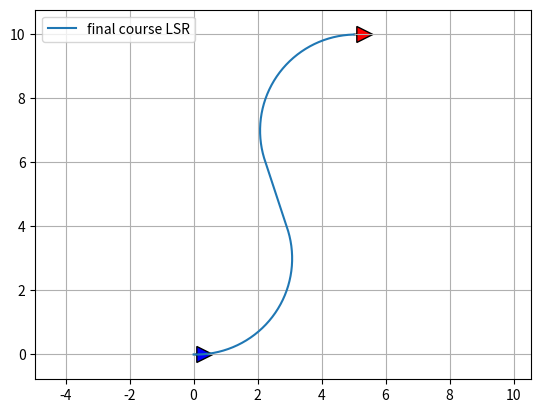

This figure's Python source:
#! /usr/bin/python
# -*- coding: utf-8 -*-
"""
Dubins path planner sample code
[redacted]
License MIT

https://myenigma.hatenablog.com/entry/2017/05/01/144956
↑からコピペ
"""
import math


def mod2pi(theta):
    return theta - 2.0 * math.pi * math.floor(theta / 2.0 / math.pi)


def pi_2_pi(angle):
    while(angle >= math.pi):
        angle = angle - 2.0 * math.pi

    while(angle <= -math.pi):
        angle = angle + 2.0 * math.pi

    return angle


def LSL(alpha, beta, d):
    sa = math.sin(alpha)
    sb = math.sin(beta)
    ca = math.cos(alpha)
    cb = math.cos(beta)
    c_ab = math.cos(alpha - beta)

    tmp0 = d + sa - sb

    mode = ["L", "S", "L"]
    p_squared = 2 + (d * d) - (2 * c_ab) + (2 * d * (sa - sb))
    if p_squared < 0:
        return None, None, None, mode
    tmp1 = math.atan2((cb - ca), tmp0)
    t = mod2pi(-alpha + tmp1)
    p = math.sqrt(p_squared)
    q = mod2pi(beta - tmp1)
    #  print(math.degrees(t), p, math.degrees(q))

    return t, p, q, mode


def RSR(alpha, beta, d):
    sa = math.sin(alpha)
    sb = math.sin(beta)
    ca = math.cos(alpha)
    cb = math.cos(beta)
    c_ab = math.cos(alpha - beta)

    tmp0 = d - sa + sb
    mode = ["R", "S", "R"]
    p_squared = 2 + (d * d) - (2 * c_ab) + (2 * d * (sb - sa))
    if p_squared < 0:
        return None, None, None, mode
    tmp1 = math.atan2((ca - cb), tmp0)
    t = mod2pi(alpha - tmp1)
    p = math.sqrt(p_squared)
    q = mod2pi(-beta + tmp1)

    return t, p, q, mode


def LSR(alpha, beta, d):
    sa = math.sin(alpha)
    sb = math.sin(beta)
    ca = math.cos(alpha)
    cb = math.cos(beta)
    c_ab = math.cos(alpha - beta)

    p_squared = -2 + (d * d) + (2 * c_ab) + (2 * d * (sa + sb))
    mode = ["L", "S", "R"]
    if p_squared < 0:
        return None, None, None, mode
    p = math.sqrt(p_squared)
    tmp2 = math.atan2((-ca - cb), (d + sa + sb)) - math.atan2(-2.0, p)
    t = mod2pi(-alpha + tmp2)
    q = mod2pi(-mod2pi(beta) + tmp2)

    return t, p, q, mode


def RSL(alpha, beta, d):
    sa = math.sin(alpha)
    sb = math.sin(beta)
    ca = math.cos(alpha)
    cb = math.cos(beta)
    c_ab = math.cos(alpha - beta)

    p_squared = (d * d) - 2 + (2 * c_ab) - (2 * d * (sa + sb))
    mode = ["R", "S", "L"]
    if p_squared < 0:
        return None, None, None, mode
    p = math.sqrt(p_squared)
    tmp2 = math.atan2((ca + cb), (d - sa - sb)) - math.atan2(2.0, p)
    t = mod2pi(alpha - tmp2)
    q = mod2pi(beta - tmp2)

    return t, p, q, mode


def RLR(alpha, beta, d):
    sa = math.sin(alpha)
    sb = math.sin(beta)
    ca = math.cos(alpha)
    cb = math.cos(beta)
    c_ab = math.cos(alpha - beta)

    mode = ["R", "L", "R"]
    tmp_rlr = (6.0 - d * d + 2.0 * c_ab + 2.0 * d * (sa - sb)) / 8.0
    if abs(tmp_rlr) > 1.0:
        return None, None, None, mode

    p = mod2pi(2 * math.pi - math.acos(tmp_rlr))
    t = mod2pi(alpha - math.atan2(ca - cb, d - sa + sb) + mod2pi(p / 2.0))
    q = mod2pi(alpha - beta - t + mod2pi(p))
    return t, p, q, mode


def LRL(alpha, beta, d):
    sa = math.sin(alpha)
    sb = math.sin(beta)
    ca = math.cos(alpha)
    cb = math.cos(beta)
    c_ab = math.cos(alpha - beta)

    mode = ["L", "R", "L"]
    tmp_lrl = (6. - d * d + 2 * c_ab + 2 * d * (- sa + sb)) / 8.
    if abs(tmp_lrl) > 1:
        return None, None, None, mode
    p = mod2pi(2 * math.pi - math.acos(tmp_lrl))
    t = mod2pi(-alpha - math.atan2(ca - cb, d + sa - sb) + p / 2.)
    q = mod2pi(mod2pi(beta) - alpha - t + mod2pi(p))

    return t, p, q, mode


def dubins_path_planning_from_origin(ex, ey, eyaw, c):
    # nomalize
    dx = ex
    dy = ey
    D = math.sqrt(dx ** 2.0 + dy ** 2.0)
    d = D / c
    #  print(dx, dy, D, d)

    theta = mod2pi(math.atan2(dy, dx))
    alpha = mod2pi(- theta)
    beta = mod2pi(eyaw - theta)
    #  print(theta, alpha, beta, d)

    planners = [LSL, RSR, LSR, RSL, RLR, LRL]

    bcost = float("inf")
    bt, bp, bq, bmode = None, None, None, None

    for planner in planners:
        t, p, q, mode = planner(alpha, beta, d)
        if t is None:
            #  print("".join(mode) + " cannot generate path")
            continue

        cost = (abs(t) + abs(p) + abs(q))
        if bcost > cost:
            bt, bp, bq, bmode = t, p, q, mode
            bcost = cost

    #  print(bmode)
    px, py, pyaw = generate_course([bt, bp, bq], bmode, c)
    print([bt, bp, bq])
    return px, py, pyaw, bmode, bcost


def dubins_path_planning(sx, sy, syaw, ex, ey, eyaw, c):
    """
    Dubins path plannner
    input:
        sx x position of start point [m]
        sy y position of start point [m]
        syaw yaw angle of start point [rad]
        ex x position of end point [m]
        ey y position of end point [m]
        eyaw yaw angle of end point [rad]
        c curvature [1/m]
    output:
        px
        py
        pyaw
        mode
    """

    ex = ex - sx
    ey = ey - sy

    lex = math.cos(syaw) * ex + math.sin(syaw) * ey
    ley = - math.sin(syaw) * ex + math.cos(syaw) * ey
    leyaw = eyaw - syaw

    lpx, lpy, lpyaw, mode, clen = dubins_path_planning_from_origin(
        lex, ley, leyaw, c)

    px = [math.cos(-syaw) * x + math.sin(-syaw) *
          y + sx for x, y in zip(lpx, lpy)]
    py = [- math.sin(-syaw) * x + math.cos(-syaw) *
          y + sy for x, y in zip(lpx, lpy)]
    pyaw = [pi_2_pi(iyaw + syaw) for iyaw in lpyaw]
    #  print(syaw)
    #  pyaw = lpyaw

    #  plt.plot(pyaw, "-r")
    #  plt.plot(lpyaw, "-b")
    #  plt.plot(eyaw, "*r")
    #  plt.plot(syaw, "*b")
    #  plt.show()

    return px, py, pyaw, mode, clen


def generate_course(length, mode, c):

    px = [0.0]
    py = [0.0]
    pyaw = [0.0]

    for m, l in zip(mode, length):
        pd = 0.0
        if m is "S":
            d = 1.0 / c
        else:  # turning couse
            d = math.radians(3.0)

        while pd < abs(l - d):
            #  print(pd, l)
            px.append(px[-1] + d * c * math.cos(pyaw[-1]))
            py.append(py[-1] + d * c * math.sin(pyaw[-1]))

            if m is "L":  # left turn
                pyaw.append(pyaw[-1] + d)
            elif m is "S":  # Straight
                pyaw.append(pyaw[-1])
            elif m is "R":  # right turn
                pyaw.append(pyaw[-1] - d)
            pd += d
        else:
            d = l - pd
            px.append(px[-1] + d * c * math.cos(pyaw[-1]))
            py.append(py[-1] + d * c * math.sin(pyaw[-1]))

            if m is "L":  # left turn
                pyaw.append(pyaw[-1] + d)
            elif m is "S":  # Straight
                pyaw.append(pyaw[-1])
            elif m is "R":  # right turn
                pyaw.append(pyaw[-1] - d)
            pd += d

    return px, py, pyaw


def plot_arrow(x, y, yaw, length=0.1, width=0.5, fc="r", ec="k"):
    u"""
    Plot arrow
    """
    import matplotlib.pyplot as plt

    if not isinstance(x, float):
        for (ix, iy, iyaw) in zip(x, y, yaw):
            plot_arrow(ix, iy, iyaw)
    else:
        plt.arrow(x, y, length * math.cos(yaw), length * math.sin(yaw),
                  fc=fc, ec=ec, head_width=width, head_length=width)
        plt.plot(x, y)


if __name__ == '__main__':
    print("Dubins path planner sample start!!")
    import matplotlib.pyplot as plt

    start_x = 0.0  # [m]
    start_y = 0.0  # [m]
    start_yaw = math.radians(0.0)  # [rad]

    end_x = 5.0  # [m]
    end_y = 10.0  # [m]
    end_yaw = math.radians(0.0)  # [rad]

    curvature = 3.0

    px, py, pyaw, mode, clen = dubins_path_planning(start_x, start_y, start_yaw,
                                                    end_x, end_y, end_yaw, curvature)

    plt.plot(px, py, label="final course " + "".join(mode))

    # plotting
    plot_arrow(start_x, start_y, start_yaw,fc="b")
    plot_arrow(end_x, end_y, end_yaw,fc="r")

    #  for (ix, iy, iyaw) in zip(px, py, pyaw):
    #  plot_arrow(ix, iy, iyaw, fc="b")

    plt.legend()
    plt.grid(True)
    plt.axis("equal")
    plt.show()